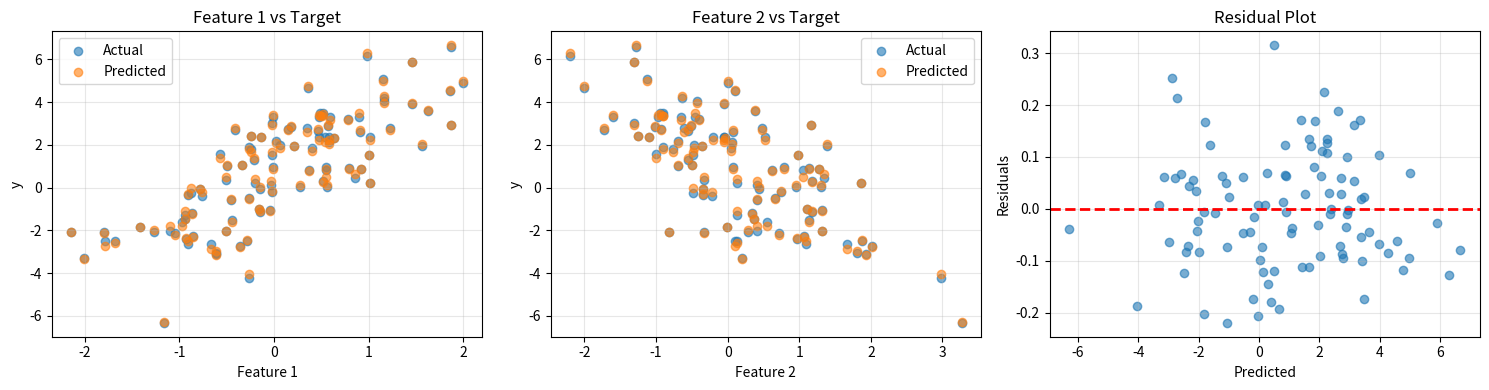

Here is the Python script that generated this plot:
import numpy as np
import matplotlib.pyplot as plt

"""
DERIVATION OF NORMAL EQUATION

Goal: Find w that minimizes the loss L(w) = ||y - Xw||²

Step 1: Expand the loss function
-------------------------------
L(w) = ||y - Xw||²
     = (y - Xw)ᵀ(y - Xw)
     = yᵀy - yᵀXw - wᵀXᵀy + wᵀXᵀXw
     = yᵀy - 2wᵀXᵀy + wᵀXᵀXw
     
Note: yᵀXw = wᵀXᵀy (both are scalars, so they're equal)

Step 2: Take derivative with respect to w
-----------------------------------------
∂L/∂w = ∂/∂w [yᵀy - 2wᵀXᵀy + wᵀXᵀXw]
      = 0 - 2Xᵀy + 2XᵀXw

Key matrix calculus rules used:
- ∂/∂w (wᵀa) = a
- ∂/∂w (wᵀAw) = 2Aw (when A is symmetric, and XᵀX is symmetric)

Step 3: Set derivative to zero (optimality condition)
----------------------------------------------------
∂L/∂w = 0
-2Xᵀy + 2XᵀXw = 0
2XᵀXw = 2Xᵀy
XᵀXw = Xᵀy

Step 4: Solve for w
------------------
XᵀXw = Xᵀy
w = (XᵀX)⁻¹Xᵀy  ✓

This is the NORMAL EQUATION (closed-form solution)
"""

class LinearRegression:

    def __init__(self, fit_intercept):
        self.fit_intercept = fit_intercept

    def fit(self, X, y):
        """
        Fit using normal equation: w = (X^T X)^(-1) X^T y
        
        X: (n_samples, n_features)
        y: (n_samples,)
        """
        
        if self.fit_intercept:
            X = np.column_stack([np.ones(len(X)), X])
        self.weights = np.linalg.inv(X.T@X)@X.T@y

    def predict(self, X):
        if self.fit_intercept:
            X = np.column_stack([np.ones(len(X)), X])
        return X@self.weights

def plot_regression(X, y, model):
    """
    Plot regression results for multi-feature case
    """
    y_pred = model.predict(X)
    residuals = y - y_pred
    
    n_features = X.shape[1]
    
    fig, axes = plt.subplots(1, n_features + 1, figsize=(5*(n_features+1), 4))
    
    # Plot each feature vs target
    for i in range(n_features):
        axes[i].scatter(X[:, i], y, alpha=0.6, label='Actual')
        axes[i].scatter(X[:, i], y_pred, alpha=0.6, label='Predicted')
        axes[i].set_xlabel(f'Feature {i+1}')
        axes[i].set_ylabel('y')
        axes[i].set_title(f'Feature {i+1} vs Target')
        axes[i].legend()
        axes[i].grid(alpha=0.3)
    
    # Residual plot
    axes[n_features].scatter(y_pred, residuals, alpha=0.6)
    axes[n_features].axhline(y=0, color='r', linestyle='--', linewidth=2)
    axes[n_features].set_xlabel('Predicted')
    axes[n_features].set_ylabel('Residuals')
    axes[n_features].set_title('Residual Plot')
    axes[n_features].grid(alpha=0.3)
    
    plt.tight_layout()
    plt.show()

# Example usage
if __name__ == "__main__":
    # Generate synthetic data
    X = np.random.randn(100, 2)
    true_weights = np.array([2.0, -1.5])
    y = X @ true_weights + 1.0 + np.random.randn(100) * 0.1
    
    # Fit model
    model = LinearRegression(fit_intercept=True)
    model.fit(X, y)
    
    # Make predictions
    y_pred = model.predict(X)
    
    # Calculate MSE
    mse = np.mean((y - y_pred)**2)
    print(f"Learned weights: {model.weights}")
    print(f"MSE: {mse:.4f}")
    plot_regression(X, y, model)
